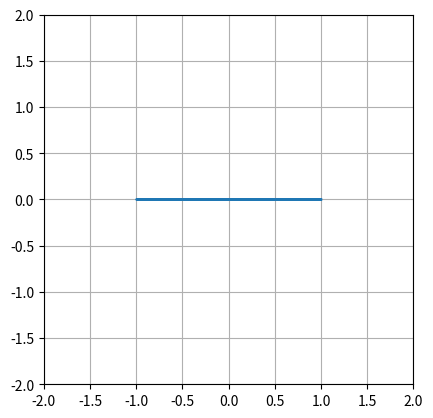
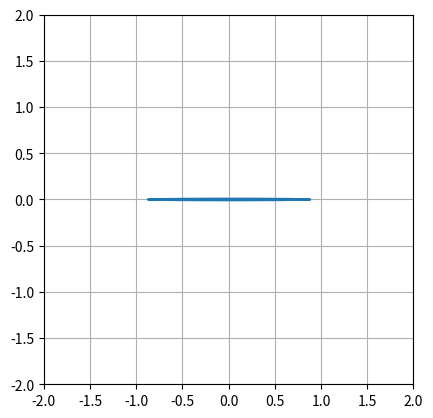
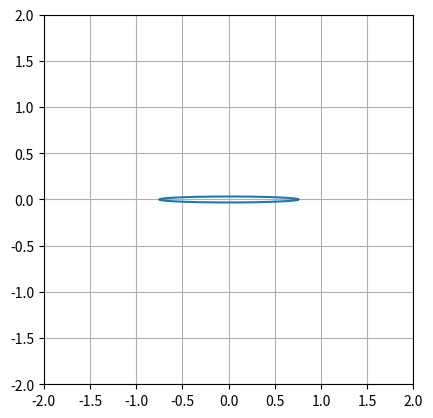
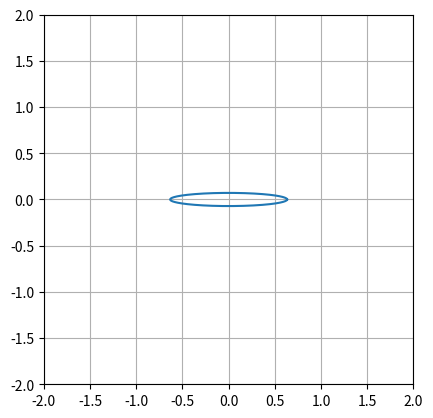
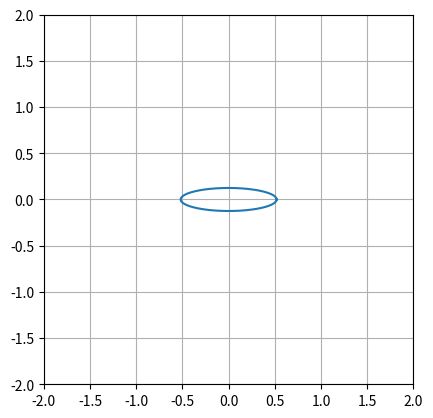
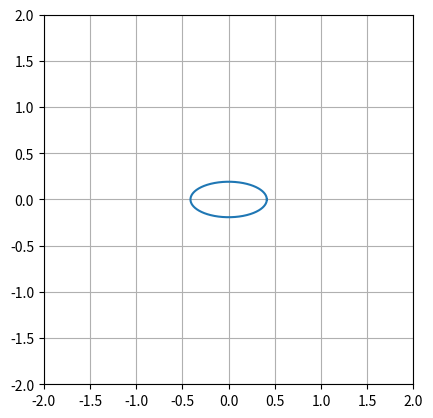
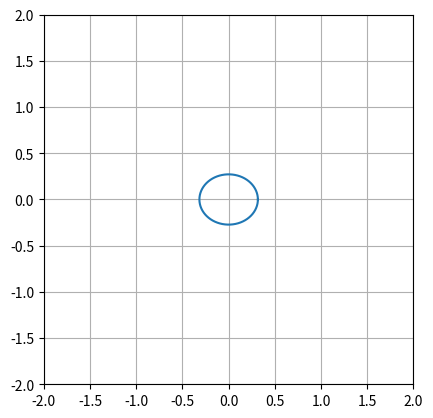
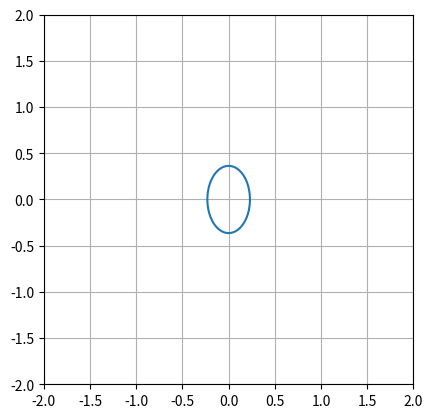
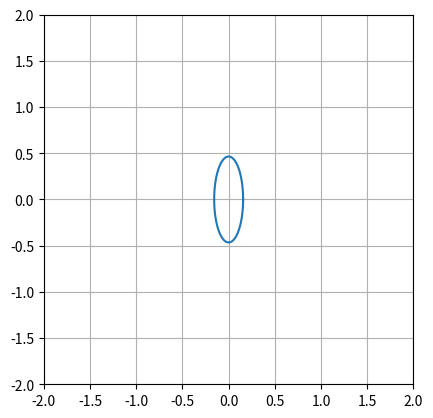
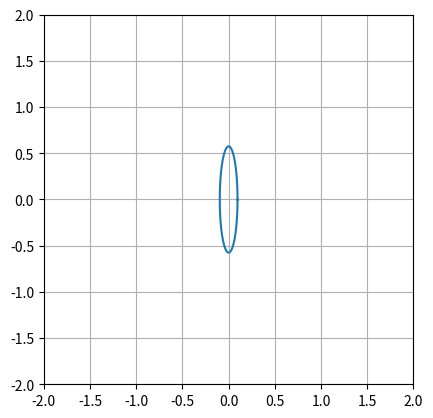
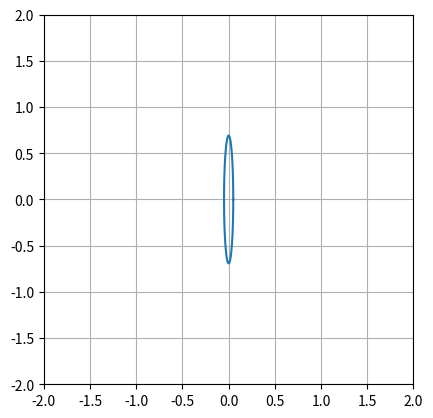
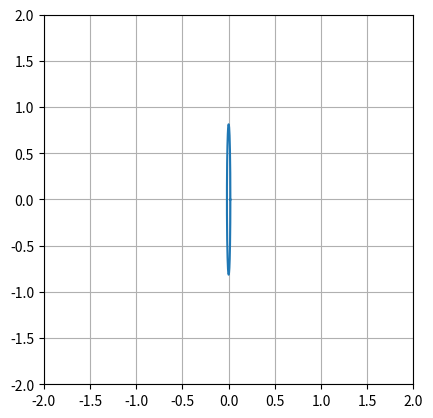
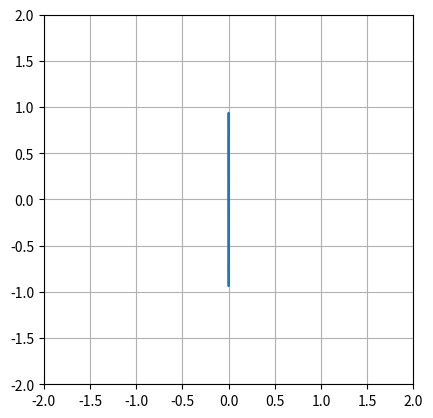
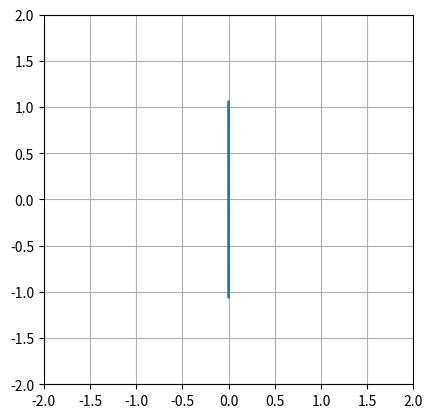
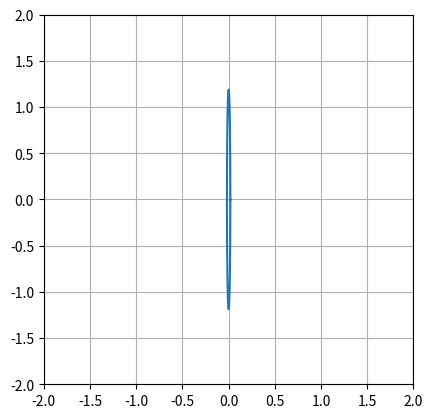
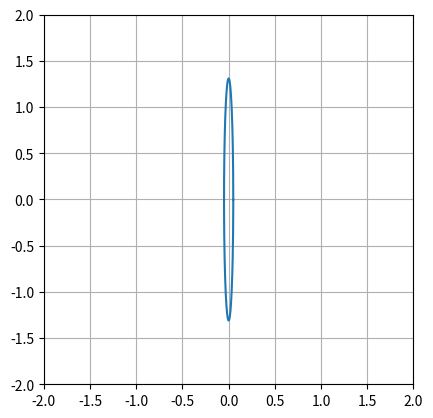

Source code (Python) for these figures, in order:
import optparse
import numpy as np
import matplotlib.pyplot as plt
from numpy import pi
from PIL import Image


#円のアニメーション

def make_animation(saveName, funcs, valuable=[-1,1], xlim=[-1,1], ylim=[-1,1], frame=50):
    """save gif animation of function_graph
    saveName          : str
    funcs             : list  <-  [ ( x(i), y(i), color:str ), ...]  <-  x(i) / y(i) : (0 -> i -> 49)
    variable          : list  <-  [begin, end]
    xlim              : list
    ylim              : list
    -----------------------------------------------------
    return            : None
    """

    ims = []
    
    start = valuable[0]
    v_range = valuable[1] - valuable[0]
    
    for i in range(frame):
        fig = plt.figure()
        ax = fig.add_subplot()
        ax.set_aspect('equal')
        ax.set_xlim(xlim)
        ax.set_ylim(ylim)
        #ax.axis("off")
        ax.grid("on")

        # 描画
        value = start + i*v_range/50
        for plot_type, xy, *opt in funcs:
            opt = (opt[0] if opt else {})
            if plot_type == "plot":
                x, y = xy
                ax.plot(x(value), y(value), **opt)
            elif plot_type == "scatter":
                x, y = xy
                ax.scatter(x(value), y(value), **opt)
            elif plot_type == "image":
                ax.imshow(xy(value), **opt)
            plt.close(fig)


        # 画像を保存
        fig.canvas.draw()
        im = np.array(fig.canvas.renderer.buffer_rgba())
        img = Image.fromarray(im)

        # 画像を追加
        ims.append(img)

        # figを削除
        del fig, ax

    ims[0].save(saveName, save_all=True, append_images=ims[1:])


if __name__ == "__main__":
    # function
    xlim = ylim = [-2, 2]
    v = [0, 2*pi]
    t = np.arange(0, 2*pi, 0.01)
    x1 = lambda i: (1- np.sin(i) + 1e-3 ) * np.cos(t)
    y1 = lambda i: (1- np.cos(i) + 1e-3 ) * np.sin(t)
    x2 = lambda i: np.cos(t) + np.cos(i**2)
    y2 = lambda i: np.sin(t) + np.sin(i**2)
    make_animation("anime1.gif",(["plot", (x1, y1)], ["plot", (x2, y2)]) ,v ,xlim=xlim, ylim=ylim)
